Run: headless pygame with SDL's dummy video driver; simulated clock (each Clock.tick advances the game by its frame time, no real sleeping); random seed 0; keys injected as events and as key.get_pressed() state; mouse plan: one left click at the window centre at the start of phase 2, then a move to the lower-right quarter at the start of phase 3.
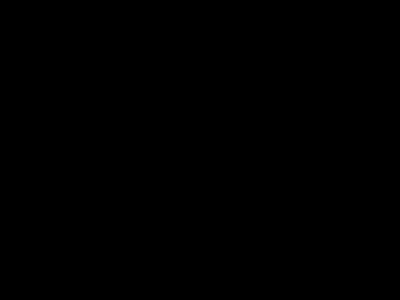
Frame 1 of 4 · flips 1–60 · no input
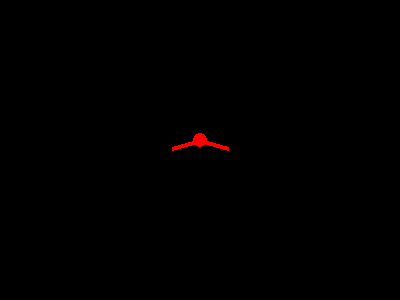
Frame 2 of 4 · flips 61–180 · clicked the window centre · tapped SPACE, RETURN · held RIGHT (→), D
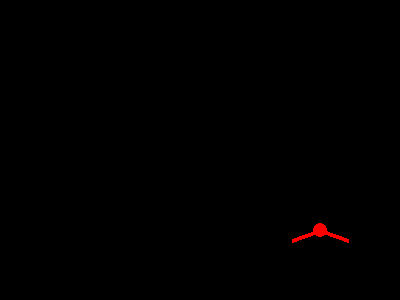
Frame 3 of 4 · flips 181–300 · moved the mouse to the lower-right quarter · held DOWN (↓), S
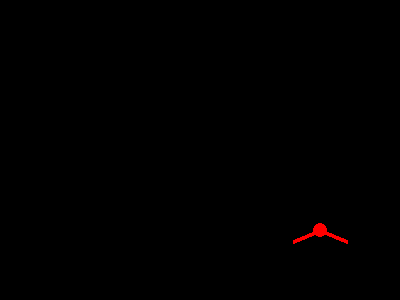
Frame 4 of 4 · flips 301–420 · held LEFT (←), A, UP (↑), W

The pygame program that drew these frames:

import pygame
import math
from typing import Tuple, Union
import time


class Butterfly:
    """A class representing a butterfly that can be drawn on a pygame screen with flapping wings.

    Attributes:
        x (int): X-coordinate of the butterfly's position
        y (int): Y-coordinate of the butterfly's position
        size (int): Size of the butterfly in pixels
        color (Tuple[int, int, int]): RGB color tuple for the butterfly
        flap_speed (float): Speed of wing flapping animation
        time (float): Internal time counter for animation
    """

    def __init__(self, x: int, y: int, size: int = 20,
                 color: Union[str, Tuple[int, int, int]] = (255, 255, 255),
                 flap_speed: float = 5) -> None:
        """Initialize a new Butterfly instance.

        Args:
            x (int): X-coordinate of the butterfly's position
            y (int): Y-coordinate of the butterfly's position
            size (int, optional): Size of the butterfly. Defaults to 20.
            color (Tuple[int, int, int], optional): RGB color tuple. Defaults to (255, 255, 255).
            flap_speed (float, optional): Speed of wing flapping. Defaults to 5.
        """
        self.x = x
        self.y = y
        self.size = size
        self.color = color
        self.flap_speed = flap_speed
        self.start_time = pygame.time.get_ticks() / 1000

    def draw(self, screen: pygame.Surface, current_time: float = None) -> None:
        """Draw the butterfly on the given pygame surface.

        Args:
            screen (pygame.Surface): The pygame surface to draw on
            current_time (float, optional): External current_time value (unused). Defaults to 0.
        """
        if current_time is None:
            current_time = pygame.time.get_ticks() / 1000
        relative_time = current_time - self.start_time
        # Draw body (circle)
        pygame.draw.circle(screen, self.color, (self.x, self.y), self.size // 4)

        # Calculate wing angle
        wing_angle = math.sin(relative_time * self.flap_speed) * 0.5

        # Calculate wing endpoints
        left_wing_end = (
            self.x - int(self.size * math.cos(wing_angle)),
            self.y - int(self.size * math.sin(wing_angle))
        )
        right_wing_end = (
            self.x + int(self.size * math.cos(wing_angle)),
            self.y - int(self.size * math.sin(wing_angle))
        )

        # Draw wings (lines)
        pygame.draw.line(screen, self.color, (self.x, self.y), left_wing_end, 4)
        pygame.draw.line(screen, self.color, (self.x, self.y), right_wing_end, 4)

    def set_position(self, x: int, y: int) -> None:
        """Set the position of the butterfly.

        Args:
            x (int): X-coordinate of the butterfly's position
            y (int): Y-coordinate of the butterfly's position
        """
        self.x = x
        self.y = y


if __name__ == "__main__":
    pygame.init()
    screen = pygame.display.set_mode((400, 300))
    clock = pygame.time.Clock()

    butterfly = Butterfly(200, 150, size=30, color="red", flap_speed=10)

    running = True
    while running:
        for event in pygame.event.get():
            if event.type == pygame.QUIT:
                running = False

        screen.fill((0, 0, 0))
        butterfly.x = pygame.mouse.get_pos()[0]
        butterfly.y = pygame.mouse.get_pos()[1] - 10
        butterfly.draw(screen, current_time=time.time())
        pygame.display.flip()
        clock.tick(60)
